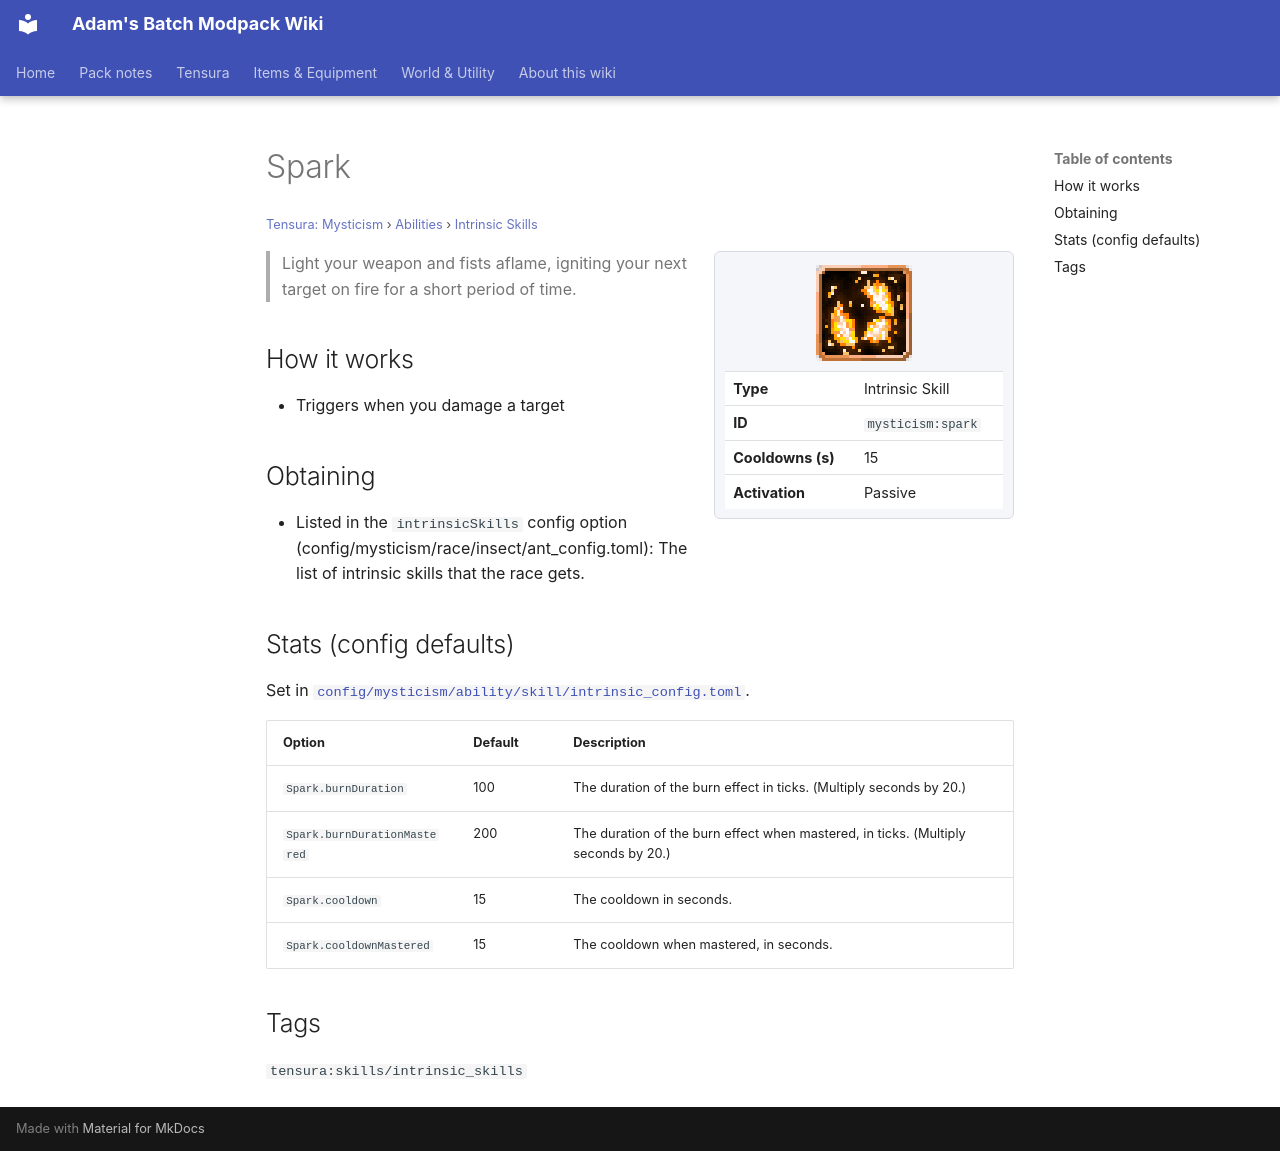

repository: Proteus-Nell/Adams-Batch-MC-Modpack-Wiki · page: tensura-mysticism/abilities/intrinsic-skills/spark/index.html · generator: mkdocs

# Spark

<small>[Tensura: Mysticism](../../index.md) &rsaquo; [Abilities](../index.md) &rsaquo; [Intrinsic Skills](index.md)</small>

<div class="infobox" markdown>

![Spark](../../../assets/icons/mysticism/skill/spark.png)

| | |
|---|---|
| **Type** | Intrinsic Skill |
| **ID** | `mysticism:spark` |
| **Cooldowns (s)** | 15 |
| **Activation** | Passive |

</div>

> Light your weapon and fists aflame, igniting your next target on fire for a short period of time.

## How it works

- Triggers when you damage a target

## Obtaining

- Listed in the `intrinsicSkills` config option (config/mysticism/race/insect/ant_config.toml): The list of intrinsic skills that the race gets.

## Stats (config defaults)

Set in [`config/mysticism/ability/skill/intrinsic_config.toml`](../../configs/config-mysticism-ability-skill-intrinsic-config.md).

| Option | Default | Description |
|---|---|---|
| `Spark.burnDuration` | 100 | The duration of the burn effect in ticks. (Multiply seconds by 20.) |
| `Spark.burnDurationMastered` | 200 | The duration of the burn effect when mastered, in ticks. (Multiply seconds by 20.) |
| `Spark.cooldown` | 15 | The cooldown in seconds. |
| `Spark.cooldownMastered` | 15 | The cooldown when mastered, in seconds. |

## Tags

`tensura:skills/intrinsic_skills`
